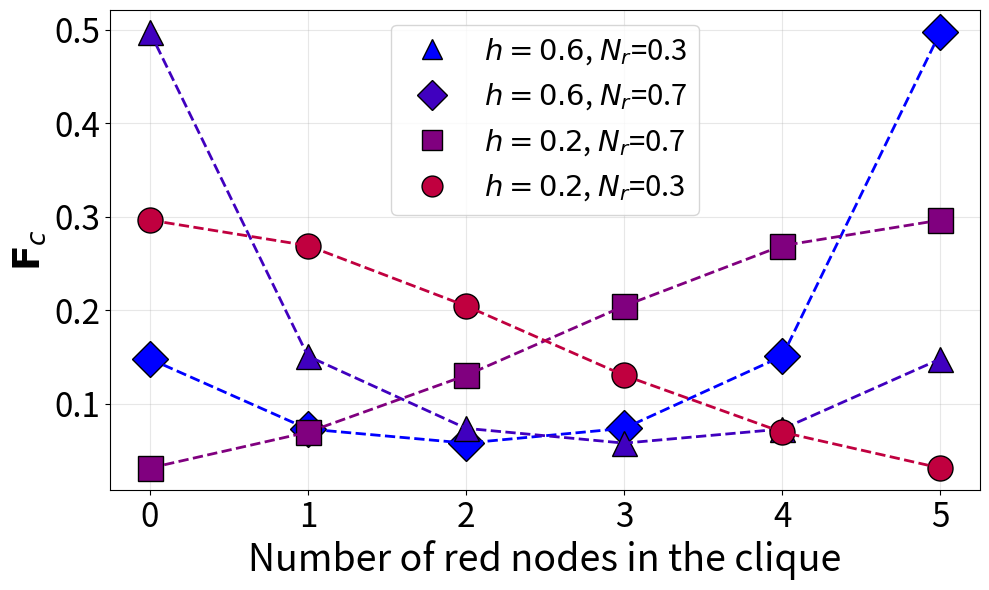

This figure's Python source:
import matplotlib.pyplot as plt
import numpy as np
import matplotlib.colors as mcolors

# Probability distributions
diamond = [0.14774453279301664, 0.07271677662869289, 0.0576034816859733, 0.07344356723902097, 0.150712649983881, 0.49777899166941525]
triangle = [0.4977789916694153, 0.15071264998388104, 0.07344356723902098, 0.05760348168597331, 0.0727167766286929, 0.14774453279301666]
square = [0.030937582332237125, 0.06932680881826901, 0.1300870848580512, 0.2044020692117611, 0.26893946007004965, 0.296306994709632]
circle = [0.29630699470963184, 0.2689394600700497, 0.20440206921176118, 0.1300870848580513, 0.06932680881826897, 0.03093758233223706]

# X-axis values
x = np.arange(6)

# Create a gradient of colors from blue to red
cmap = mcolors.LinearSegmentedColormap.from_list("gradient", ["blue", "red"])
colors = [cmap(i / 4) for i in range(4)]

# Create the plot
plt.figure(figsize=(10, 6))

# Plot each distribution with gradient-colored markers, dark grey lines, and black borders on markers
for i, val in enumerate(diamond):
    plt.plot(x[i], val, marker="D", markersize=18, color=colors[0], linestyle="dotted", alpha=1, linewidth=1.5, markeredgecolor="black")
plt.plot(x, diamond, linestyle="--", color=colors[0], linewidth=2)

for i, val in enumerate(triangle):
    plt.plot(x[i], val, marker="^", markersize=18, color=colors[1], linestyle="dotted", alpha=1, linewidth=1.5, markeredgecolor="black")
plt.plot(x, triangle, linestyle="--", color=colors[1], linewidth=2)

for i, val in enumerate(square):
    plt.plot(x[i], val, marker="s", markersize=18, color=colors[2], linestyle="--", alpha=1, linewidth=1.5, markeredgecolor="black")
plt.plot(x, square, linestyle="--", color=colors[2], linewidth=2)

for i, val in enumerate(circle):
    plt.plot(x[i], val, marker="o", markersize=18, color=colors[3], linestyle="--", alpha=1, linewidth=1.5, markeredgecolor="black")
plt.plot(x, circle, linestyle="--", color=colors[3], linewidth=2)

# Add labels with 50% larger font
plt.xlabel("Number of red nodes in the clique", fontsize=27)  # 50% larger
plt.ylabel("$\mathbf{F}_c$", fontsize=27)  # 50% larger
#plt.title("Probability Distributions", fontsize=30)  # 50% larger

# Custom legend
legend_elements = [
    plt.Line2D([0], [0], marker="^", color="black", markerfacecolor=colors[0], markersize=15, linestyle="none", label="$h=0.6$, $N_r$=0.3"),
    plt.Line2D([0], [0], marker="D", color="black", markerfacecolor=colors[1], markersize=15, linestyle="none", label="$h=0.6$, $N_r$=0.7"),
    plt.Line2D([0], [0], marker="s", color="black", markerfacecolor=colors[2], markersize=15, linestyle="none", label="$h=0.2$, $N_r$=0.7"),
    plt.Line2D([0], [0], marker="o", color="black", markerfacecolor=colors[3], markersize=15, linestyle="none", label="$h=0.2$, $N_r$=0.3")
]
plt.legend(handles=legend_elements, fontsize=21, loc="upper center")  # 50% larger font

# Show grid for better readability
plt.grid(alpha=0.3)

# Increase tick label size by 50%
plt.tick_params(axis="both", labelsize=24)  # 50% larger
plt.tight_layout()

# Save the figure as a PDF with 300 DPI
plt.savefig("maxent.pdf", dpi=300)

# Show the plot
plt.show()
